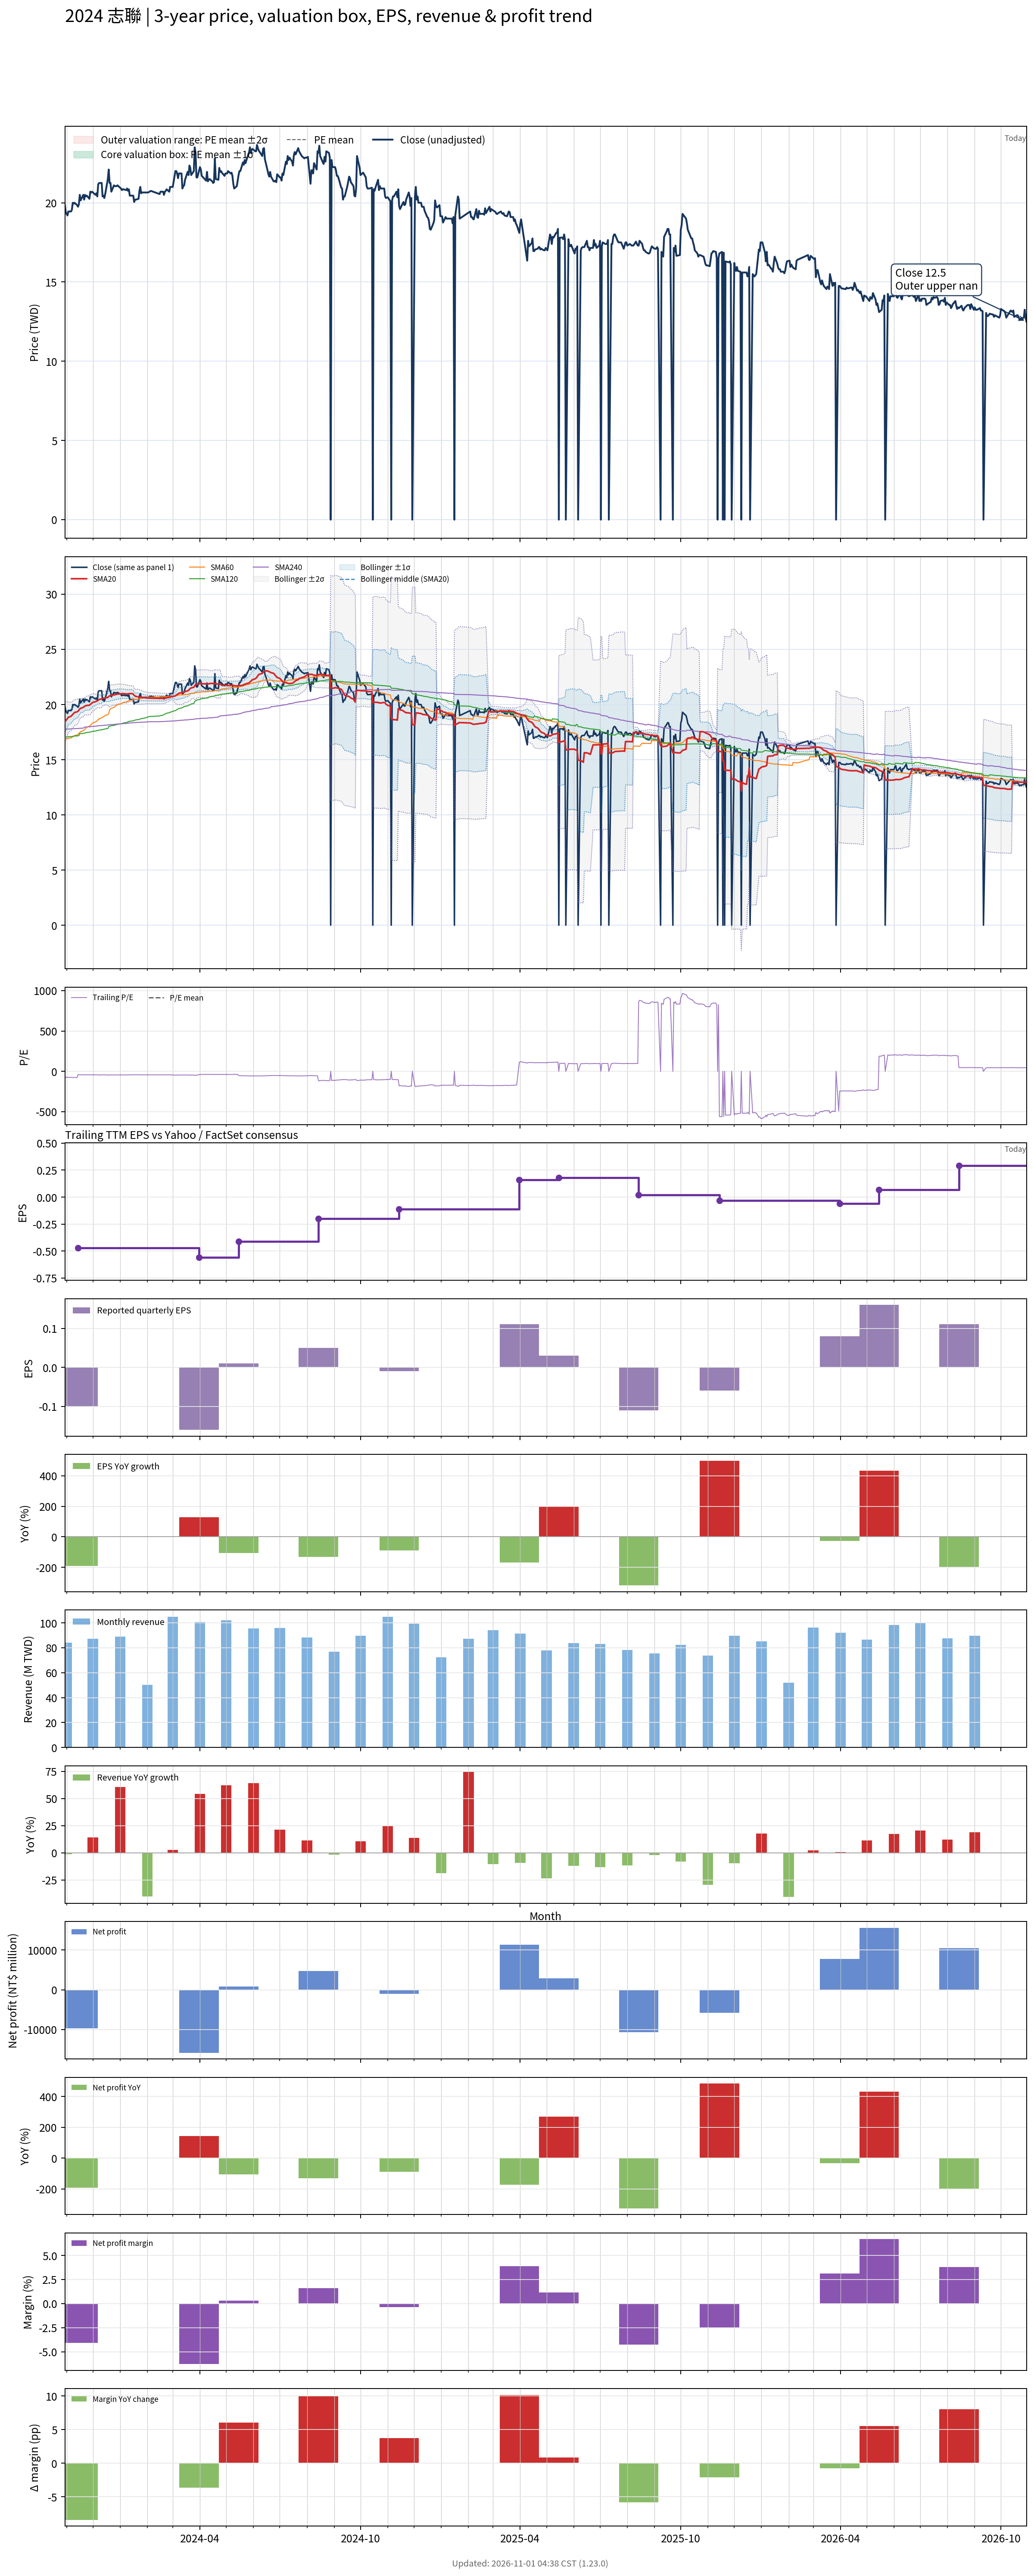

The file beside this chart, header and first rows:
# chart-version: skill-stock-dynamic-val…
date, close, available_date, period_end, eps, ttm_eps, pe, pe_mean, pe_std, price_m2, price_m1, price_mean, price_p1, price_p2, forward_eps, forward_pe, forward_pe_mean, forward_pe_std, forward_price_m2, forward_price_m1, forward_price_mean, forward_price_p1, forward_price_p2, sma20
2023-10-30, 19.85, 2023-08-14, 2023-06-30, -0.16, -0.26, -76.35, , , , , , , , , , , , , , , , , 18.4
2023-10-31, 19.4, 2023-08-14, 2023-06-30, -0.16, -0.26, -74.62, , , , , , , , , , , , , , , , , 18.54
2023-11-01, 19.3, 2023-08-14, 2023-06-30, -0.16, -0.26, -74.23, , , , , , , , , , , , , , , , , 18.64
2023-11-02, 19.2, 2023-08-14, 2023-06-30, -0.16, -0.26, -73.85, , , , , , , , , , , , , , , , , 18.73
2023-11-03, 19.45, 2023-08-14, 2023-06-30, -0.16, -0.26, -74.81, , , , , , , , , , , , , , , , , 18.85
2023-11-06, 19.45, 2023-08-14, 2023-06-30, -0.16, -0.26, -74.81, , , , , , , , , , , , , , , , , 18.93
2023-11-07, 19.55, 2023-08-14, 2023-06-30, -0.16, -0.26, -75.19, , , , , , , , , , , , , , , , , 19.02
2023-11-08, 20, 2023-08-14, 2023-06-30, -0.16, -0.26, -76.92, , , , , , , , , , , , , , , , , 19.11
2023-11-09, 19.95, 2023-08-14, 2023-06-30, -0.16, -0.26, -76.73, , , , , , , , , , , , , , , , , 19.19
2023-11-10, 20, 2023-08-14, 2023-06-30, -0.16, -0.26, -76.92, , , , , , , , , , , , , , , , , 19.28
2023-11-13, 19.85, 2023-08-14, 2023-06-30, -0.16, -0.26, -76.35, , , , , , , , , , , , , , , , , 19.34
2023-11-14, 19.75, 2023-11-14, 2023-09-30, -0.1, -0.47, -42.02, , , , , , , , , , , , , , , , , 19.4
2023-11-15, 19.9, 2023-11-14, 2023-09-30, -0.1, -0.47, -42.34, , , , , , , , , , , , , , , , , 19.48
2023-11-16, 20.5, 2023-11-14, 2023-09-30, -0.1, -0.47, -43.62, , , , , , , , , , , , , , , , , 19.6
2023-11-17, 20.15, 2023-11-14, 2023-09-30, -0.1, -0.47, -42.87, , , , , , , , , , , , , , , , , 19.66
2023-11-20, 20.5, 2023-11-14, 2023-09-30, -0.1, -0.47, -43.62, , , , , , , , , , , , , , , , , 19.74
2023-11-21, 20.2, 2023-11-14, 2023-09-30, -0.1, -0.47, -42.98, , , , , , , , , , , , , , , , , 19.8
2023-11-22, 20.5, 2023-11-14, 2023-09-30, -0.1, -0.47, -43.62, , , , , , , , , , , , , , , , , 19.86
2023-11-23, 20.4, 2023-11-14, 2023-09-30, -0.1, -0.47, -43.4, , , , , , , , , , , , , , , , , 19.9
2023-11-24, 20.45, 2023-11-14, 2023-09-30, -0.1, -0.47, -43.51, , , , , , , , , , , , , , , , , 19.92
2023-11-27, 20.25, 2023-11-14, 2023-09-30, -0.1, -0.47, -43.09, , , , , , , , , , , , , , , , , 19.94
2023-11-28, 20.7, 2023-11-14, 2023-09-30, -0.1, -0.47, -44.04, , , , , , , , , , , , , , , , , 20
2023-11-29, 20.65, 2023-11-14, 2023-09-30, -0.1, -0.47, -43.94, , , , , , , , , , , , , , , , , 20.07
2023-11-30, 20.7, 2023-11-14, 2023-09-30, -0.1, -0.47, -44.04, , , , , , , , , , , , , , , , , 20.14
2023-12-01, 20.65, 2023-11-14, 2023-09-30, -0.1, -0.47, -43.94, , , , , , , , , , , , , , , , , 20.2
2023-12-04, 20.5, 2023-11-14, 2023-09-30, -0.1, -0.47, -43.62, , , , , , , , , , , , , , , , , 20.26
2023-12-05, 20.6, 2023-11-14, 2023-09-30, -0.1, -0.47, -43.83, , , , , , , , , , , , , , , , , 20.31
2023-12-06, 20.4, 2023-11-14, 2023-09-30, -0.1, -0.47, -43.4, , , , , , , , , , , , , , , , , 20.33
2023-12-07, 21.15, 2023-11-14, 2023-09-30, -0.1, -0.47, -45, , , , , , , , , , , , , , , , , 20.39
2023-12-08, 21.25, 2023-11-14, 2023-09-30, -0.1, -0.47, -45.21, , , , , , , , , , , , , , , , , 20.45
2023-12-11, 21.25, 2023-11-14, 2023-09-30, -0.1, -0.47, -45.21, , , , , , , , , , , , , , , , , 20.52
2023-12-12, 20.4, 2023-11-14, 2023-09-30, -0.1, -0.47, -43.4, , , , , , , , , , , , , , , , , 20.55
2023-12-13, 20.45, 2023-11-14, 2023-09-30, -0.1, -0.47, -43.51, , , , , , , , , , , , , , , , , 20.58
2023-12-14, 20.3, 2023-11-14, 2023-09-30, -0.1, -0.47, -43.19, , , , , , , , , , , , , , , , , 20.57
2023-12-15, 20.55, 2023-11-14, 2023-09-30, -0.1, -0.47, -43.72, , , , , , , , , , , , , , , , , 20.59
2023-12-18, 21.5, 2023-11-14, 2023-09-30, -0.1, -0.47, -45.74, , , , , , , , , , , , , , , , , 20.64
2023-12-19, 22.1, 2023-11-14, 2023-09-30, -0.1, -0.47, -47.02, , , , , , , , , , , , , , , , , 20.74
2023-12-20, 21.25, 2023-11-14, 2023-09-30, -0.1, -0.47, -45.21, , , , , , , , , , , , , , , , , 20.77
2023-12-21, 21.25, 2023-11-14, 2023-09-30, -0.1, -0.47, -45.21, , , , , , , , , , , , , , , , , 20.82
2023-12-22, 20.7, 2023-11-14, 2023-09-30, -0.1, -0.47, -44.04, , , , , , , , , , , , , , , , , 20.83
2023-12-25, 21.1, 2023-11-14, 2023-09-30, -0.1, -0.47, -44.89, , , , , , , , , , , , , , , , , 20.87
2023-12-26, 21.05, 2023-11-14, 2023-09-30, -0.1, -0.47, -44.79, , , , , , , , , , , , , , , , , 20.89
2023-12-27, 21.05, 2023-11-14, 2023-09-30, -0.1, -0.47, -44.79, , , , , , , , , , , , , , , , , 20.91
2023-12-28, 21.05, 2023-11-14, 2023-09-30, -0.1, -0.47, -44.79, , , , , , , , , , , , , , , , , 20.93
2023-12-29, 21.1, 2023-11-14, 2023-09-30, -0.1, -0.47, -44.89, , , , , , , , , , , , , , , , , 20.95
2024-01-02, 20.9, 2023-11-14, 2023-09-30, -0.1, -0.47, -44.47, , , , , , , , , , , , , , , , , 20.97
2024-01-03, 20.8, 2023-11-14, 2023-09-30, -0.1, -0.47, -44.26, , , , , , , , , , , , , , , , , 20.98
2024-01-04, 20.85, 2023-11-14, 2023-09-30, -0.1, -0.47, -44.36, , , , , , , , , , , , , , , , , 21
2024-01-05, 20.85, 2023-11-14, 2023-09-30, -0.1, -0.47, -44.36, , , , , , , , , , , , , , , , , 20.99
2024-01-08, 20.8, 2023-11-14, 2023-09-30, -0.1, -0.47, -44.26, , , , , , , , , , , , , , , , , 20.96
2024-01-09, 20.9, 2023-11-14, 2023-09-30, -0.1, -0.47, -44.47, , , , , , , , , , , , , , , , , 20.95
2024-01-10, 20.75, 2023-11-14, 2023-09-30, -0.1, -0.47, -44.15, , , , , , , , , , , , , , , , , 20.96
2024-01-11, 20.85, 2023-11-14, 2023-09-30, -0.1, -0.47, -44.36, , , , , , , , , , , , , , , , , 20.98
2024-01-12, 20.45, 2023-11-14, 2023-09-30, -0.1, -0.47, -43.51, , , , , , , , , , , , , , , , , 20.99
2024-01-15, 20.45, 2023-11-14, 2023-09-30, -0.1, -0.47, -43.51, , , , , , , , , , , , , , , , , 20.99
2024-01-16, 20.45, 2023-11-14, 2023-09-30, -0.1, -0.47, -43.51, , , , , , , , , , , , , , , , , 20.93
2024-01-17, 20.05, 2023-11-14, 2023-09-30, -0.1, -0.47, -42.66, , , , , , , , , , , , , , , , , 20.83
2024-01-18, 20.2, 2023-11-14, 2023-09-30, -0.1, -0.47, -42.98, , , , , , , , , , , , , , , , , 20.78
2024-01-19, 20.2, 2023-11-14, 2023-09-30, -0.1, -0.47, -42.98, , , , , , , , , , , , , , , , , 20.73
... 669 more rows
